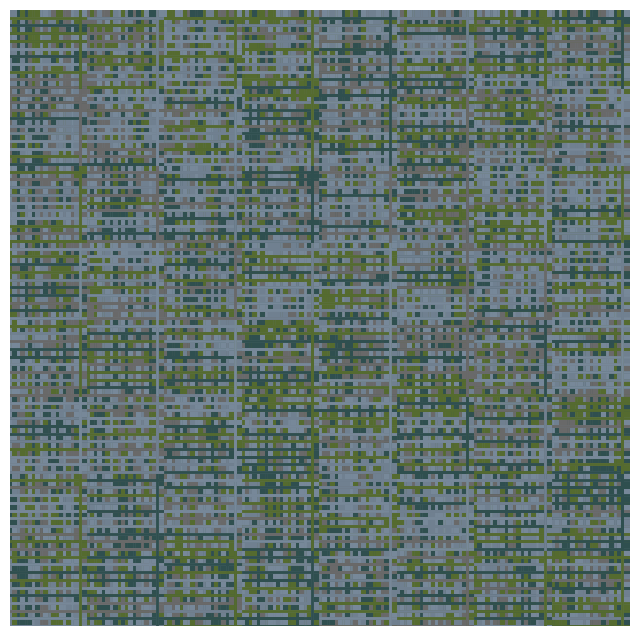

Write the Python code that produced this figure.
import matplotlib.pyplot as plt
import numpy as np
import random
import argparse

# Default settings
DEFAULT_SEED = 42
DEFAULT_NUM_COLORS = 5
DEFAULT_RECURSION_DEPTH = 4
DEFAULT_LINE_THICKNESS = 2
DEFAULT_SCALE_FACTOR = 0.5  # Smaller scale factor for more levels

# Urban-inspired color palette
URBAN_COLOR_PALETTE = ['#708090', '#2f4f4f', '#d3d3d3', '#4682b4', '#778899', '#a9a9a9', '#696969', '#bdb76b', '#8b4513', '#556b2f']

# Neon-inspired color palette
NEON_COLOR_PALETTE = ['#ff00ff', '#00ffff', '#ff4500', '#32cd32', '#ff1493', '#00ff00', '#ff6347', '#8a2be2', '#ffb6c1', '#00fa9a']

PALETTES = {
    "urban": URBAN_COLOR_PALETTE,
    "neon": NEON_COLOR_PALETTE
}

def generate_random_color_palette(num_colors, palette):
    """Generate a random color palette with the specified number of colors."""
    return random.sample(palette, num_colors)

def draw_multiscale_plaid(ax, x, y, width, height, depth, colors, line_thickness, scale_factor):
    """Recursive function to draw multi-scale plaid patterns where both squares and lines are colored."""
    if depth == 0:
        return

    num_squares = 10  # Number of rows and columns per grid level

    # Calculate square size
    square_width = width / num_squares
    square_height = height / num_squares

    # Loop through each grid cell and fill it with colors
    for i in range(num_squares):
        for j in range(num_squares):
            # Randomly pick a color for the square background
            square_color = random.choice(colors)
            rect = plt.Rectangle((x + i * square_width, y + j * square_height), square_width, square_height, color=square_color)
            ax.add_patch(rect)

            # Draw vertical and horizontal lines around each square with random colors
            line_color = random.choice(colors)
            ax.plot([x + i * square_width, x + i * square_width], [y, y + height], color=line_color, lw=line_thickness)
            ax.plot([x, x + width], [y + j * square_height, y + j * square_height], color=line_color, lw=line_thickness)

    # Reduce scale and recurse, while filling the entire canvas again
    new_width = width * scale_factor
    new_height = height * scale_factor
    num_repeats_x = int(width // new_width)
    num_repeats_y = int(height // new_height)

    # Repeat the recursive pattern to cover the entire canvas at a smaller scale
    for i in range(num_repeats_x):
        for j in range(num_repeats_y):
            draw_multiscale_plaid(ax, x + i * new_width, y + j * new_height, new_width, new_height, depth - 1, colors, line_thickness, scale_factor)

def create_plaid_pattern(args):
    """Main function to create and save the multi-scale plaid pattern."""
    random.seed(args.seed)
    
    if args.palette not in PALETTES:
        print(f"Palette '{args.palette}' not found. Available palettes: {', '.join(PALETTES.keys())}")
        return
    
    colors = generate_random_color_palette(args.num_colors, PALETTES[args.palette])
    
    fig, ax = plt.subplots(figsize=(8, 8))
    ax.set_xlim(0, 400)
    ax.set_ylim(0, 400)
    ax.axis('off')

    draw_multiscale_plaid(ax, 0, 0, 400, 400, args.recursion_depth, colors, args.line_thickness, args.scale_factor)

    # Save the figure to a file if a file path is provided
    if args.output:
        plt.savefig(args.output, bbox_inches='tight', pad_inches=0)
        print(f"Pattern saved as {args.output}")
    else:
        plt.show()

if __name__ == "__main__":
    parser = argparse.ArgumentParser(description="Generate a multi-scale plaid pattern for urban camouflage.")

    parser.add_argument("--seed", type=int, default=DEFAULT_SEED, help="Random seed for color generation")
    parser.add_argument("--num_colors", type=int, default=DEFAULT_NUM_COLORS, help="Number of colors to use in the pattern")
    parser.add_argument("--palette", type=str, choices=list(PALETTES.keys()), default="urban", help="Color palette to use (urban or neon)")
    parser.add_argument("--recursion_depth", type=int, default=DEFAULT_RECURSION_DEPTH, help="Depth of recursion for multi-scale patterns")
    parser.add_argument("--line_thickness", type=float, default=DEFAULT_LINE_THICKNESS, help="Thickness of the plaid lines")
    parser.add_argument("--scale_factor", type=float, default=DEFAULT_SCALE_FACTOR, help="Scaling factor for each recursion level")
    parser.add_argument("--output", type=str, help="File path to save the pattern (e.g., 'pattern.png')")

    args = parser.parse_args()
    
    create_plaid_pattern(args)
